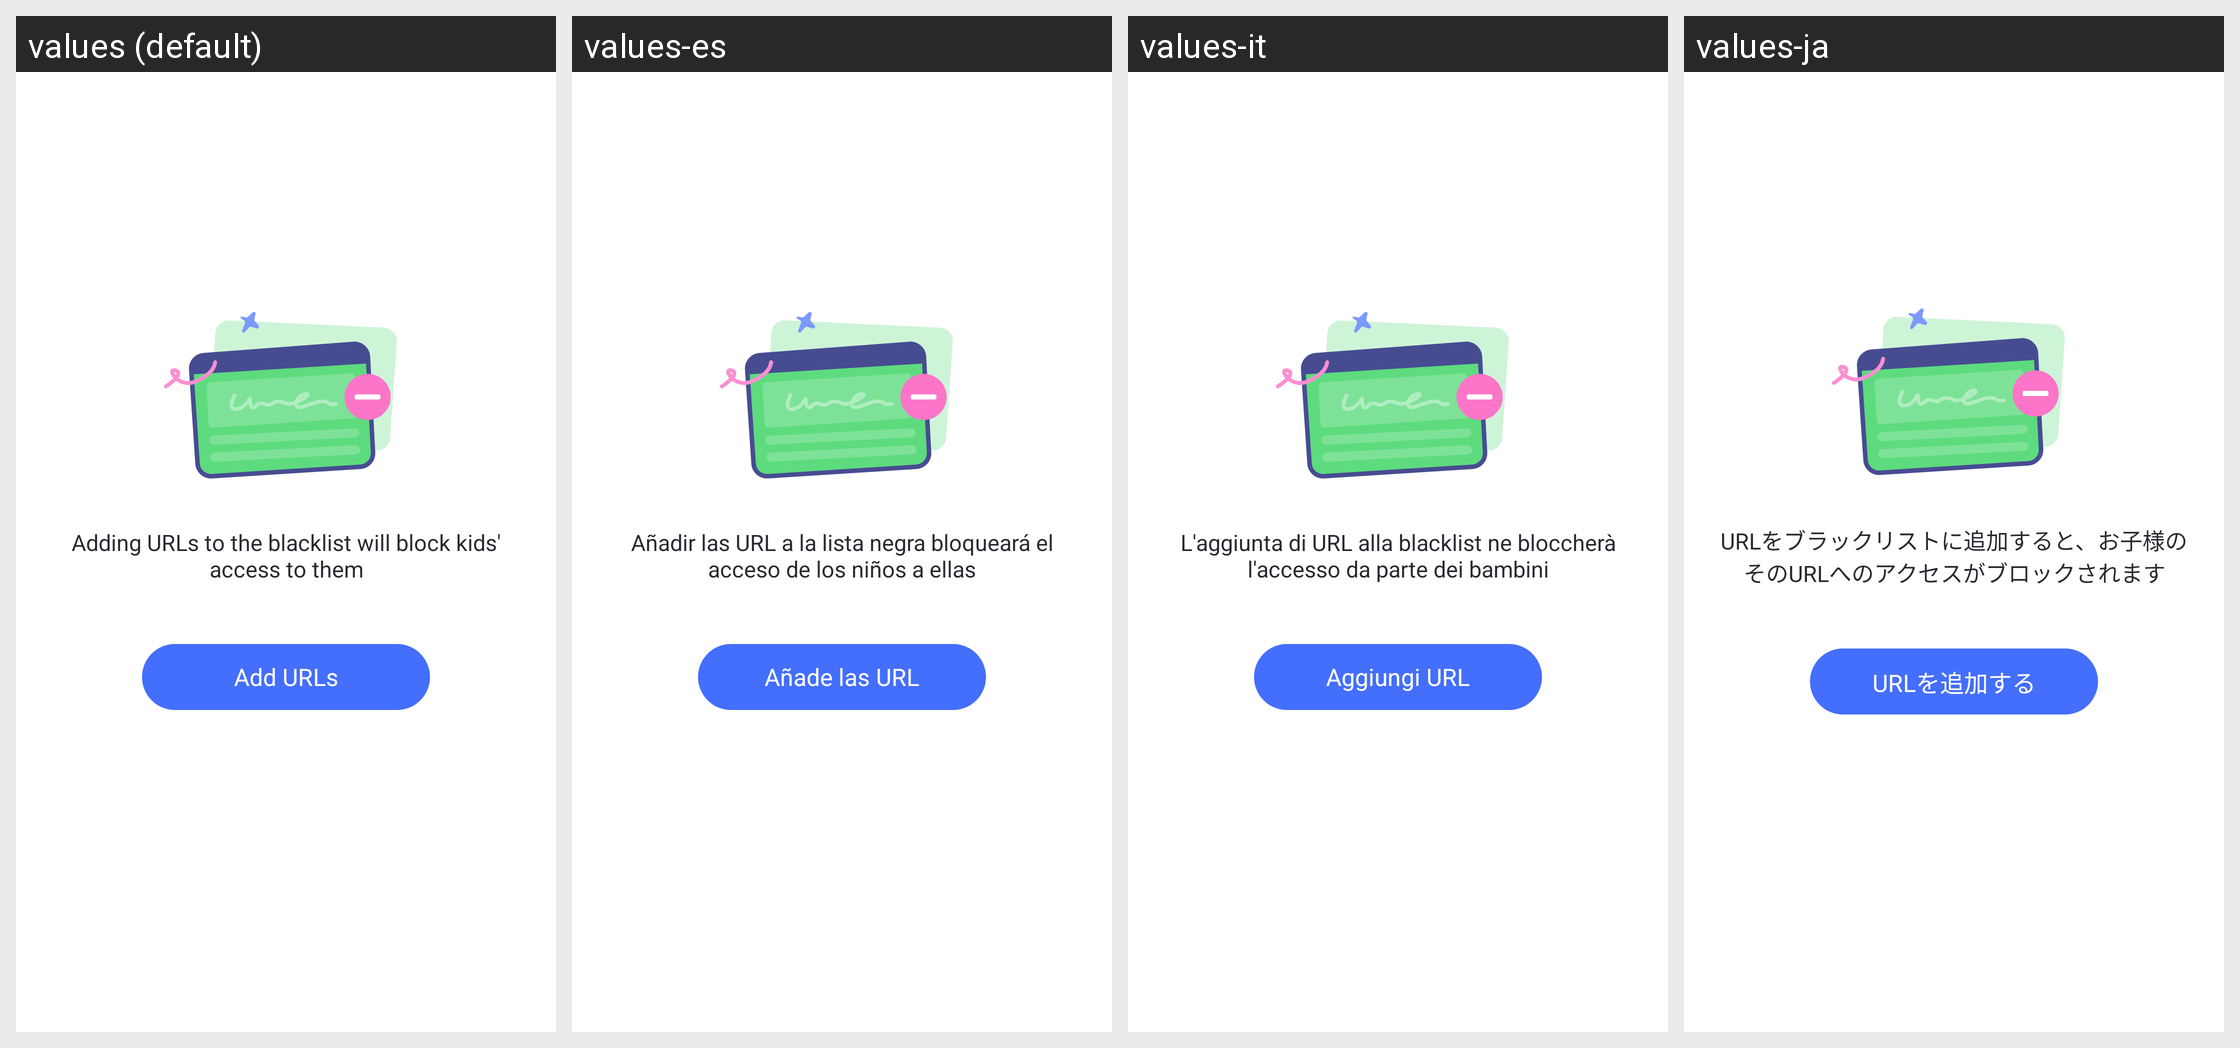

Here is an Android app screen in its default locale and in the app's own translations. Write out the translated-string differences for the strings that appear on this screen.
Android screen res/layout/parent_safe_browser_url_list_empty.xml rendered under 4 locales, left to right: values (default), values-es, values-it, values-ja. Device: Nexus 5 (rendered at 1080×1920; each locale shown at half size, 540×960, under a caption strip naming it); theme AppTheme.
Other locales in the repository, not shown: values-af, values-am, values-ar, values-as, values-az, values-be, values-bg, values-bn, values-bs, values-ca, values-cs, values-da, values-de, values-el, values-en-rCA, values-en-rGB, values-en-rIN, values-en-rXC, values-es-rUS, values-et, values-eu, values-fa, values-fi, values-fr, values-fr-rCA, values-gl, values-gu, values-hr, values-hu, values-hy, values-in, values-is, values-iw, values-ka, values-kk, values-km, values-kn, values-ko, values-ky, values-lo, values-lt, values-lv, values-mk, values-ml, values-mn, values-mr, values-ms, values-my, values-nb, values-ne, values-nl, values-or, values-pa, values-pl, values-pt, values-pt-rBR, values-pt-rPT, values-ro, values-ru, values-si, values-sk, values-sl, values-sq, values-sr, values-sv, values-sw, values-ta, values-te, values-th, values-tl, values-tr, values-uk, values-ur, values-uz, values-vi, values-zh-rCN, values-zh-rHK, values-zh-rTW, values-zu.
Strings drawn on this screen, with the default value and each locale's value (text and hints the layout hard-codes, and strings that could not be matched under every locale, appear in the picture but are not listed):

Parent_Safe_Browser_Manage_Rule_Black_Intro
  values: Adding URLs to the blacklist will block kids' access to them
  values-es: Añadir las URL a la lista negra bloqueará el acceso de los niños a ellas
  values-it: L'aggiunta di URL alla blacklist ne bloccherà l'accesso da parte dei bambini
  values-ja: URLをブラックリストに追加すると、お子様のそのURLへのアクセスがブロックされます

Parent_Safe_Browser_Manage_Rule_Start
  values: Add URLs
  values-es: Añade las URL
  values-it: Aggiungi URL
  values-ja: URLを追加する
